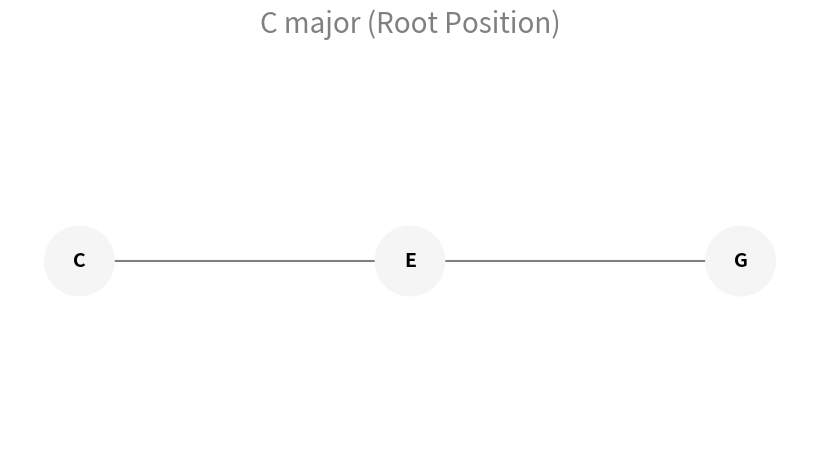
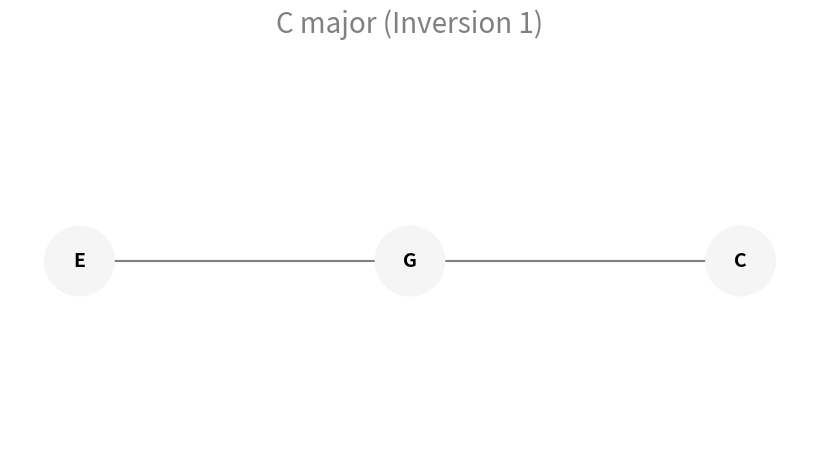
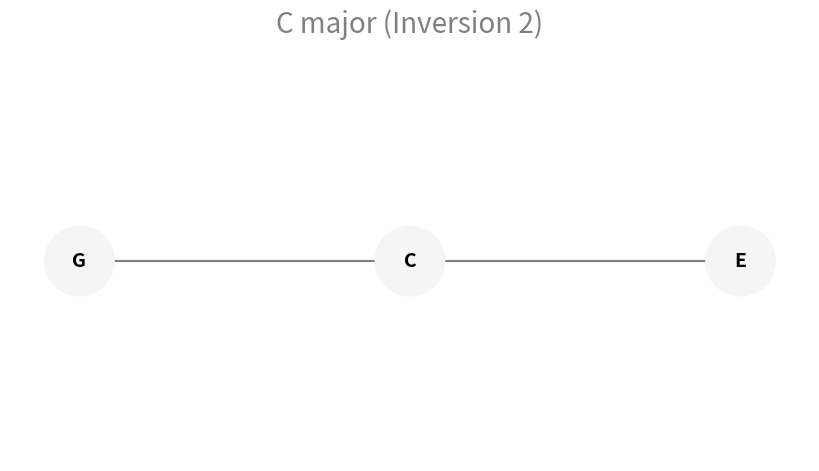
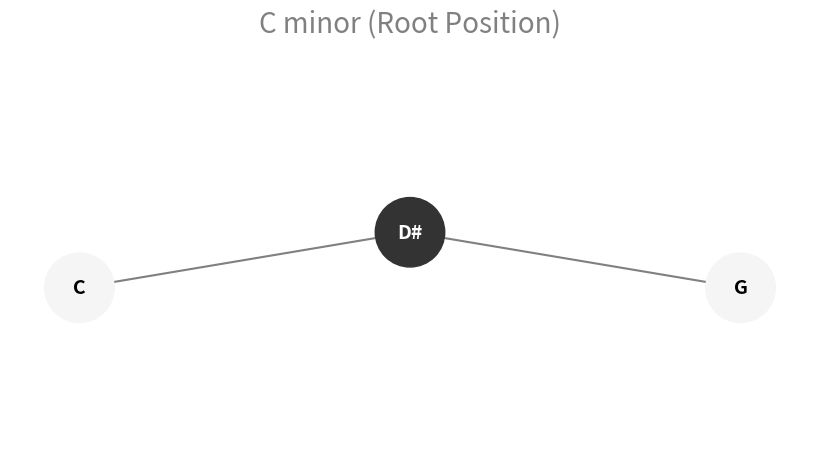
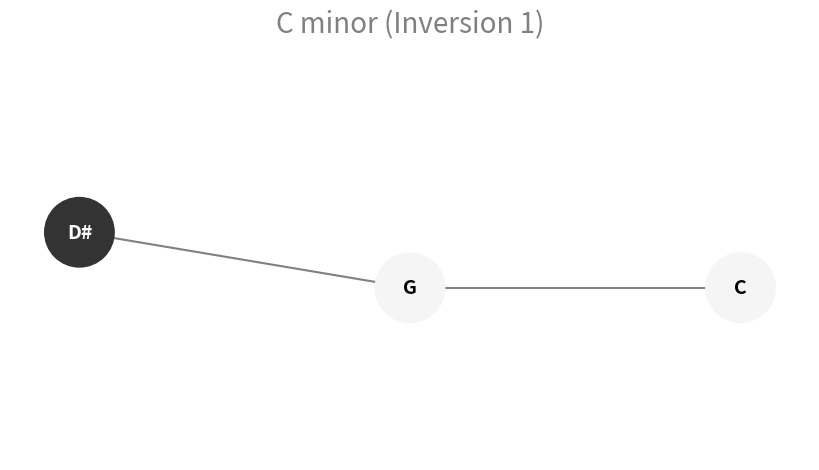
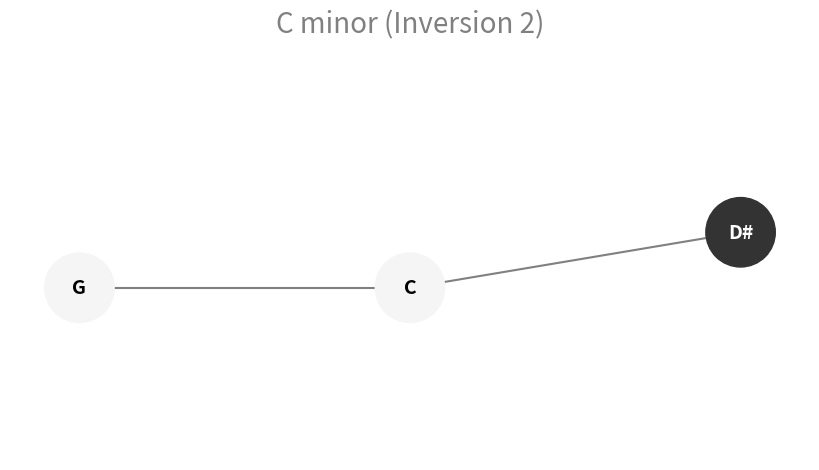
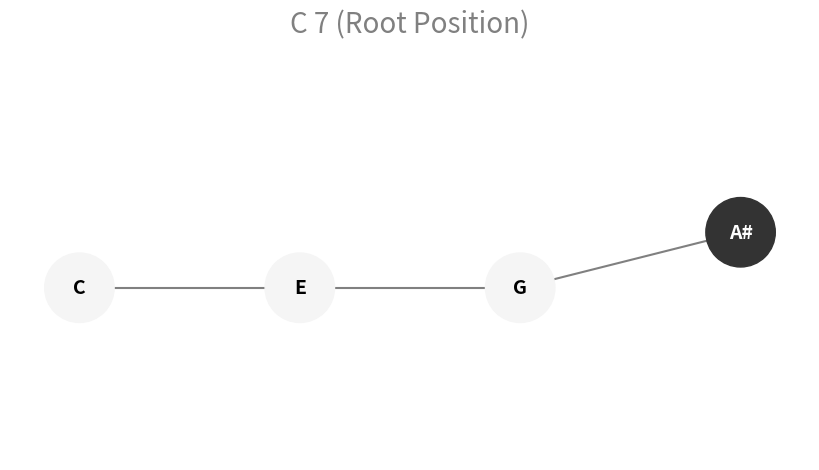
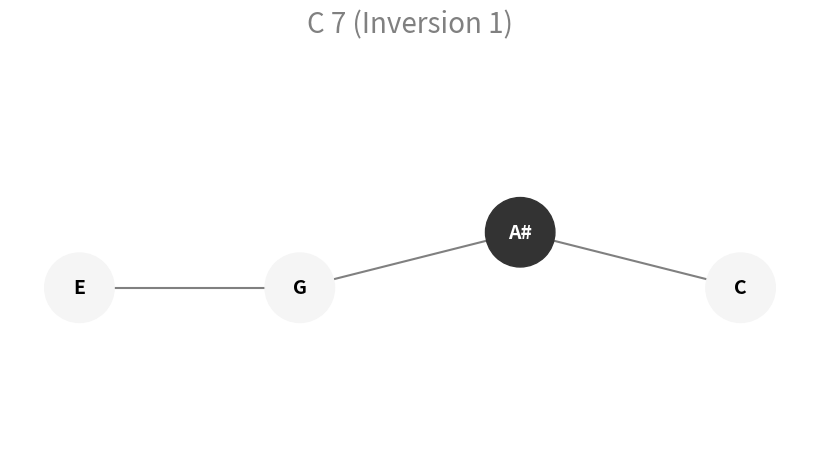
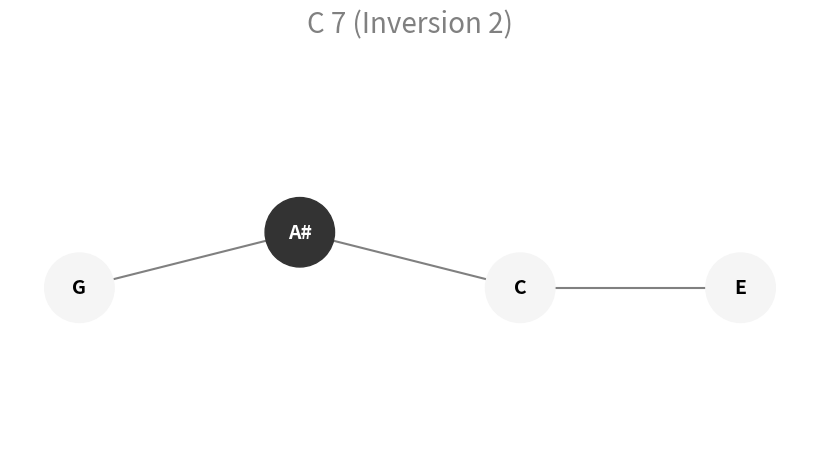
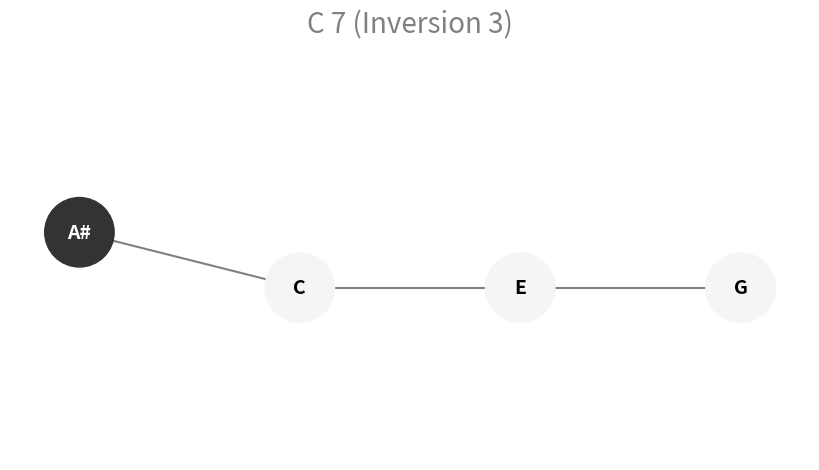
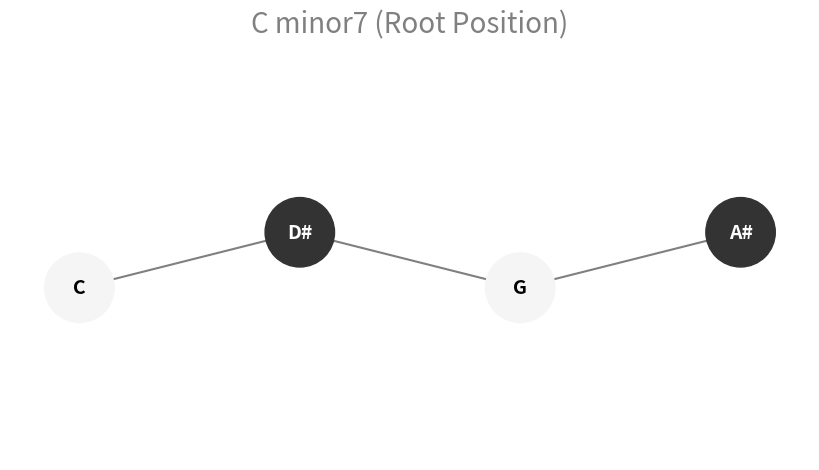
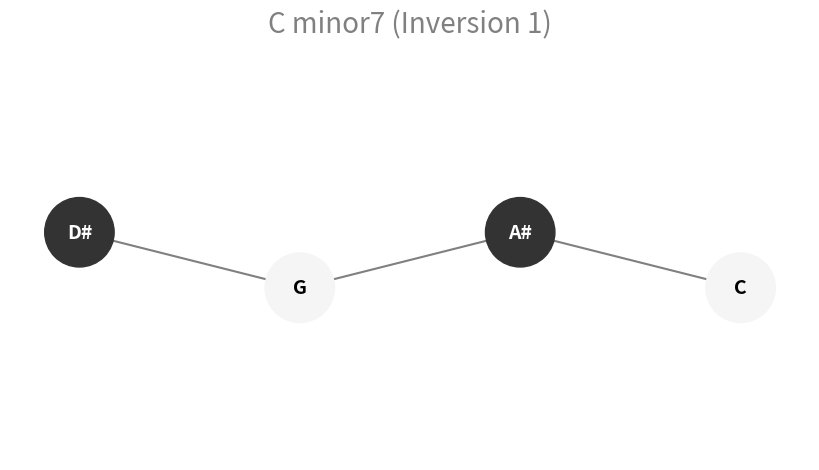
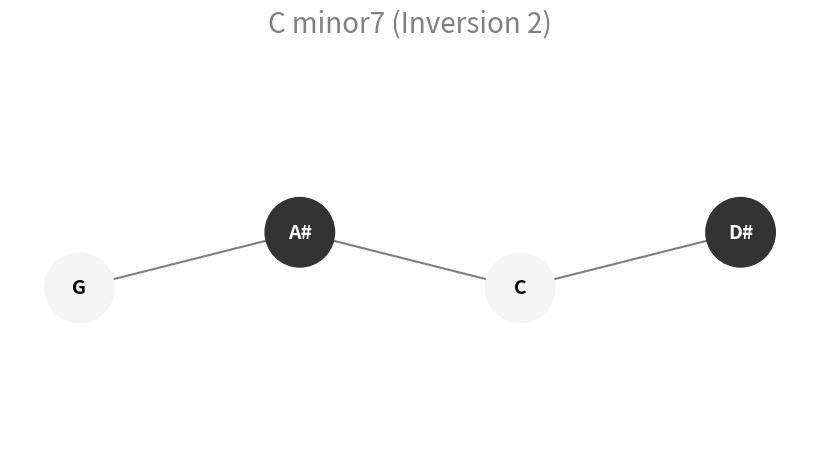
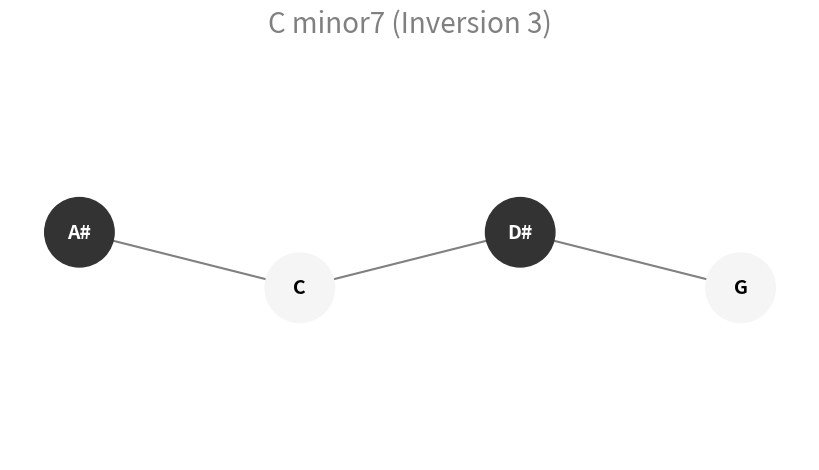
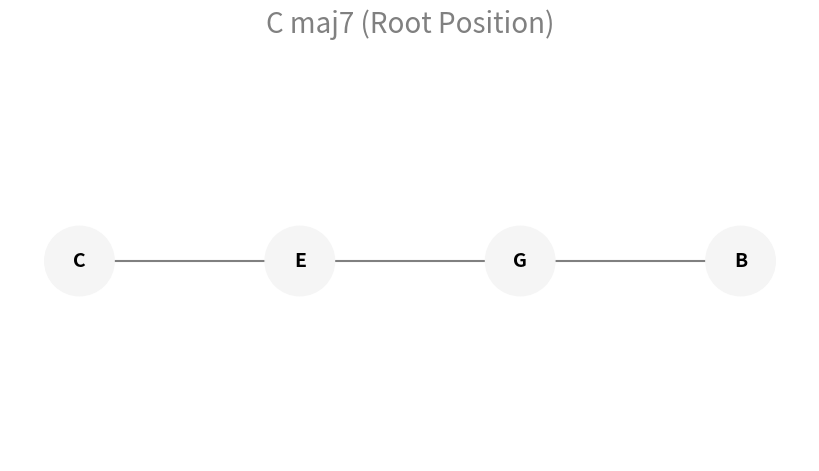
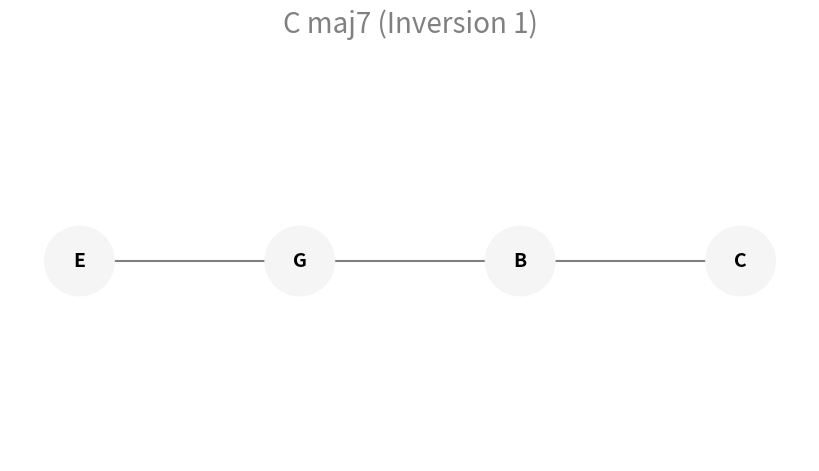

The matplotlib source for these figures, in order:
# chord_generator.py

import itertools
import argparse
import matplotlib.pyplot as plt
import networkx as nx
from matplotlib.backends.backend_pdf import PdfPages
import logging
import re
import os  # Import os module
from typing import List, Tuple, Optional, Dict

# Configure logging
logging.basicConfig(level=logging.INFO, format='%(asctime)s - %(levelname)s - %(message)s')

# --- Constants ---
CHROMATIC_SCALE = ["C", "C#", "D", "D#", "E", "F", "F#", "G", "G#", "A", "A#", "B"]
KEY_TYPES = ["white", "black", "white", "black", "white", "white", "black", "white", "black", "white", "black", "white"]
INTERVALS = {
    "major": [0, 4, 7],
    "minor": [0, 3, 7],
    "7": [0, 4, 7, 10],
    "minor7": [0, 3, 7, 10],
    "maj7": [0, 4, 7, 11],
}
CHORD_TYPE_MAP = {
    "maj": "major", "major": "major", "": "major", "M": "major",
    "min": "minor", "minor": "minor", "m": "minor", "-": "minor",
    "7": "7", "dom7": "7",
    "m7": "minor7", "min7": "minor7", "-7": "minor7",
    "maj7": "maj7", "M7": "maj7",
}
VALID_TYPES = set(INTERVALS.keys())
VALID_ROOTS = set(CHROMATIC_SCALE)

# --- Helper Functions ---

def sanitize_filename(text: str) -> str:
    """Removes or replaces characters invalid for filenames."""
    text = text.replace("#", "s")
    text = re.sub(r"[ \(\)]+", "_", text)
    text = re.sub(r"[^a-zA-Z0-9_\-]", "", text)
    text = re.sub(r"_+", "_", text)
    text = text.strip('_')
    return text

def get_chord_notes(root: str, chord_type: str, intervals: List[int]) -> List[str]:
    """Calculates the note names for a chord given intervals."""
    root_index = CHROMATIC_SCALE.index(root)
    chord_notes_indices = [(root_index + interval) % 12 for interval in intervals]
    return [CHROMATIC_SCALE[note_index] for note_index in chord_notes_indices]

# --- Core Chord Logic ---
def generate_chord_structure(root: str, chord_type: str, inversion: int = 0) -> Tuple[List[str], List[str], str]:
    if chord_type not in INTERVALS:
        raise ValueError(f"Unsupported chord type: {chord_type}")
    if root not in VALID_ROOTS:
         raise ValueError(f"Invalid root note: {root}")
    chord_intervals = INTERVALS[chord_type][:]
    num_notes = len(chord_intervals)
    if inversion >= num_notes:
         raise ValueError(f"Inversion {inversion} is invalid for a {num_notes}-note chord ({root} {chord_type})")
    actual_inversion = inversion
    temp_intervals = chord_intervals[:]
    for _ in range(actual_inversion):
        temp_intervals.append(temp_intervals.pop(0) + 12)
    temp_intervals.sort()
    root_index = CHROMATIC_SCALE.index(root)
    chord_notes_indices = [(root_index + interval) % 12 for interval in temp_intervals]
    chord_note_names = [CHROMATIC_SCALE[note_index] for note_index in chord_notes_indices]
    key_colors = [KEY_TYPES[note_index] for note_index in chord_notes_indices]
    inversion_str = f"(Inversion {actual_inversion})" if actual_inversion > 0 else "(Root Position)"
    title = f"{root} {chord_type} {inversion_str}"
    return chord_note_names, key_colors, title


# --- Chord String Parsing ---
def parse_chord_string(chord_string: str) -> Optional[Tuple[str, str, int]]:
    match = re.match(r"^(?P<root>[A-G]#?)(?P<type>\w*?|)(?:/(?P<bass>[A-G]#?))?$", chord_string.strip())
    if not match:
        logging.warning(f"Could not parse chord string: '{chord_string}'")
        return None
    root = match.group("root")
    type_suffix = match.group("type")
    bass_note = match.group("bass")
    if root not in VALID_ROOTS:
        logging.warning(f"Invalid root note '{root}' in string: '{chord_string}'")
        return None
    chord_type = CHORD_TYPE_MAP.get(type_suffix.lower())
    if chord_type is None:
        logging.warning(f"Unknown chord type suffix '{type_suffix}' in string: '{chord_string}'")
        return None
    inversion = 0
    if bass_note:
        if bass_note not in VALID_ROOTS:
            logging.warning(f"Invalid bass note '{bass_note}' in string: '{chord_string}'")
            return None
        try:
            root_pos_intervals = INTERVALS[chord_type]
            root_pos_notes = get_chord_notes(root, chord_type, root_pos_intervals)
            try:
                inversion = root_pos_notes.index(bass_note)
            except ValueError:
                logging.warning(f"Bass note '{bass_note}' not found in root position of '{root} {chord_type}'. Cannot determine inversion for '{chord_string}'. Treating as root position.")
                inversion = 0
        except Exception as e:
             logging.error(f"Error determining inversion for '{chord_string}': {e}")
             return None
    return root, chord_type, inversion


# --- Plotting ---
def plot_chord_diagram(chord_note_names, key_colors, title):
    graph = nx.Graph()
    positions = {}
    node_colors_map = []
    for i, note in enumerate(chord_note_names):
        key_color_value = (.2, .2, .2) if key_colors[i] == "black" else "whitesmoke"
        text_color = "white" if key_colors[i] == "black" else "black"
        node_id = f"{note}_{i}"
        graph.add_node(node_id, label=note, color=key_color_value, text_color=text_color)
        node_colors_map.append(key_color_value)
        positions[node_id] = (i, 0.1 if key_colors[i] == "black" else 0)
    node_ids = list(graph.nodes())
    for i in range(len(node_ids) - 1):
        graph.add_edge(node_ids[i], node_ids[i+1])
    fig = plt.figure(figsize=(8, 4))
    nx.draw(
        graph, pos=positions, with_labels=False, node_size=2500,
        node_color=node_colors_map, edge_color="gray", width=1.5,
    )
    for node_id, (x, y) in positions.items():
        node_attr = graph.nodes[node_id]
        plt.text(
            x, y, node_attr['label'], fontsize=14, fontweight='bold',
            ha="center", va="center", color=node_attr['text_color']
        )
    plt.title(title, color="gray", fontsize=20, pad=20)
    plt.tight_layout()
    current_ylim = plt.ylim()
    plt.ylim(current_ylim[0] - 0.3, current_ylim[1] + 0.3)
    plt.axis("off")
    return fig


def generate_output_base_name(args):
    """Generates a descriptive base filename/subdirectory name based on arguments."""
    if args.chords:
        prefix = "CustomChords"
        if args.chords:
            safe_chord_names = [sanitize_filename(c) for c in args.chords[:3]]
            prefix = "-".join(safe_chord_names)
            if len(args.chords) > 3:
                prefix += "_etc"
        return prefix

    # --- Combination Mode ---
    default_roots = ["C", "C#", "D", "D#", "E", "F", "F#", "G", "G#", "A", "A#", "B"]
    default_types = ["major", "minor", "7", "minor7", "maj7"]
    roots_part = "Roots_All" if set(args.roots) == set(default_roots) else \
                 f"Root_{args.roots[0]}" if len(args.roots) == 1 else \
                 f"Roots_{len(args.roots)}Custom" if len("-".join(args.roots)) > 20 else \
                 f"Roots_{'-'.join(args.roots)}"
    types_part = "Types_All" if set(args.types) == set(default_types) else \
                 f"Type_{args.types[0]}" if len(args.types) == 1 else \
                 f"Types_{len(args.types)}Custom" if len("-".join(args.types)) > 20 else \
                 f"Types_{'-'.join(args.types)}"
    requested_invs_str = "-".join(map(str, sorted(list(set(args.inversions)))))
    inversions_part = f"Invs_{requested_invs_str}"
    if args.skip_root:
        inversions_part += "_NoRootPos"

    base_filename = f"{roots_part}_{types_part}_{inversions_part}"
    return sanitize_filename(base_filename)

# --- Main Execution ---
def main():
    parser = argparse.ArgumentParser(
        description="Generate musical chord diagrams. Provide EITHER --chords OR combination flags (-r, -t, -i).",
        formatter_class=argparse.ArgumentDefaultsHelpFormatter
    )
    input_group = parser.add_mutually_exclusive_group()
    input_group.add_argument("-c", "--chords", nargs='+',
                             help="List of specific chord strings (e.g., 'Cmaj7' 'G7/B' 'Am').")
    parser.add_argument("-r", "--roots", nargs='+', default=CHROMATIC_SCALE, help="List of root notes for combination mode.")
    parser.add_argument("-t", "--types", nargs='+', default=list(INTERVALS.keys()), help="List of chord types for combination mode.")
    parser.add_argument("-i", "--inversions", type=int, nargs='+', default=[0, 1, 2, 3], help="List of inversion numbers for combination mode.")
    parser.add_argument("--skip-root", action='store_true', help="Skip root position in combination mode.")
    parser.add_argument("--format", choices=['pdf', 'png', 'jpg'], default='pdf', help="Output format.")
    parser.add_argument("--output-dir", default='./chord_graphs', help="Base directory to save output file(s) or image subdirectory.") # Changed default

    args = parser.parse_args()

    # --- Determine chords to generate ---
    chords_to_process: List[Tuple[str, str, int]] = []
    is_combination_mode = not args.chords

    if args.chords:
        logging.info(f"Processing specific chords: {', '.join(args.chords)}")
        for chord_str in args.chords:
            parsed = parse_chord_string(chord_str)
            if parsed:
                chords_to_process.append(parsed)
            else:
                logging.warning(f"Skipping unparseable chord: '{chord_str}'")
    else:
        roots_to_log = args.roots if len(args.roots) < len(CHROMATIC_SCALE) else ['All Defaults']
        types_to_log = args.types if len(args.types) < len(INTERVALS) else ['All Defaults']
        logging.info(f"Generating combinations for roots: {', '.join(roots_to_log)}")
        logging.info(f"Chord types: {', '.join(types_to_log)}")
        logging.info(f"Requested inversions: {', '.join(map(str, sorted(list(set(args.inversions)))))}")
        requested_roots = [r for r in args.roots if r in VALID_ROOTS]
        requested_types = [t for t in args.types if t in VALID_TYPES]
        if not requested_roots or not requested_types:
            logging.error("No valid roots or types available for combination mode. Exiting.")
            return
        for root in requested_roots:
            for chord_type in requested_types:
                num_notes = len(INTERVALS[chord_type])
                valid_requested_inversions = [inv for inv in args.inversions if 0 <= inv < num_notes]
                if args.skip_root and 0 in valid_requested_inversions:
                     valid_requested_inversions.remove(0)
                active_inversions = sorted(list(set(valid_requested_inversions)))
                for inversion in active_inversions:
                    chords_to_process.append((root, chord_type, inversion))

    if not chords_to_process:
        logging.error("No valid chords to generate. Exiting.")
        return

    # --- Prepare Base Output Directory ---
    # This directory always gets created. Subdirectory is created only for image formats.
    try:
        os.makedirs(args.output_dir, exist_ok=True)
        logging.info(f"Using base output directory: {args.output_dir}")
    except OSError as e:
        logging.error(f"Could not create base output directory '{args.output_dir}': {e}")
        return

    # --- Generate and Save Output ---
    count = 0
    output_base_name = generate_output_base_name(args) # Used for PDF name & image subdir name

    if args.format == 'pdf':
        # PDF Mode: Save all to one file in the base output directory
        pdf_filepath = os.path.join(args.output_dir, f"{output_base_name}.pdf")
        logging.info(f"Generating PDF: {pdf_filepath}")
        try:
            with PdfPages(pdf_filepath) as pdf:
                for root, chord_type, inversion in chords_to_process:
                    try:
                        notes, keys, title = generate_chord_structure(root, chord_type, inversion)
                        fig = plot_chord_diagram(notes, keys, title)
                        pdf.savefig(fig, bbox_inches="tight")
                        plt.close(fig)
                        count += 1
                        logging.info(f"Added diagram to PDF: {title}")
                    except ValueError as e: logging.error(f"Skipping chord {root} {chord_type} inv{inversion} for PDF: {e}")
                    except Exception as e: logging.error(f"Unexpected PDF generation error for {root} {chord_type} inv{inversion}: {e}", exc_info=True)

        except Exception as e:
             logging.error(f"Failed to open or write PDF file '{pdf_filepath}': {e}")
             return

    else:
        # Image Mode (PNG/JPG): Create a subdirectory and save each plot individually
        image_subdir = os.path.join(args.output_dir, output_base_name) # Subdir name based on content
        try:
            os.makedirs(image_subdir, exist_ok=True)
            logging.info(f"Generating individual {args.format.upper()} files in subdirectory: {image_subdir}")
        except OSError as e:
            logging.error(f"Could not create image subdirectory '{image_subdir}': {e}")
            return

        for root, chord_type, inversion in chords_to_process:
             try:
                notes, keys, title = generate_chord_structure(root, chord_type, inversion)
                fig = plot_chord_diagram(notes, keys, title)

                # Create individual filename inside the subdirectory
                img_filename = sanitize_filename(title) + f".{args.format}"
                img_filepath = os.path.join(image_subdir, img_filename) # Path includes subdir

                fig.savefig(img_filepath, format=args.format, bbox_inches="tight")
                plt.close(fig)
                count += 1
                logging.info(f"Saved image: {img_filepath}")
             # ... (Error handling remains the same)
             except ValueError as e: logging.error(f"Skipping image for chord {root} {chord_type} inv{inversion}: {e}")
             except Exception as e: logging.error(f"Unexpected image generation error for {root} {chord_type} inv{inversion}: {e}", exc_info=True)


    # --- Final Log Message ---
    final_location = f"file '{os.path.join(args.output_dir, f'{output_base_name}.pdf')}'" if args.format == 'pdf' \
                else f"subdirectory '{os.path.join(args.output_dir, output_base_name)}'"

    logging.info(f"Finished! Generated {count} diagram(s) as {args.format.upper()} in {final_location}.")


if __name__ == "__main__":
    main()
